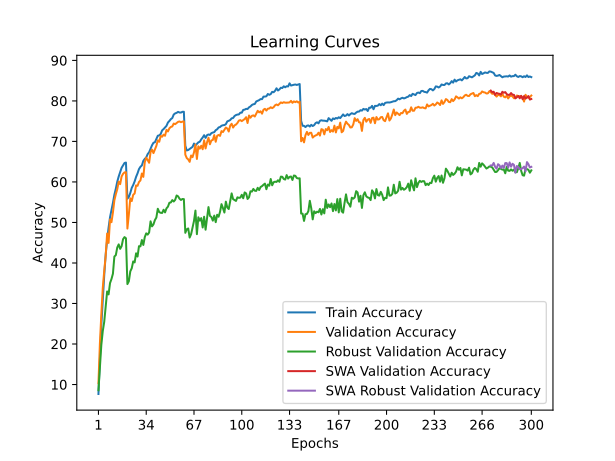

Source data for this figure (header and first rows):
time; train_accuracy; train_loss; valid_accuracy; valid_loss; valid_accuracy_robust; valid_accuracy_swa; valid_accuracy_robust_swa
49,6039; 7,6600; 4,2075; 10,3200; 4,3013; 8,5862; 10,3200; 8,5862
98,8436; 15,8850; 3,8108; 20,0900; 3,7752; 13,9310; 20,0900; 13,9310
148,6526; 24,7175; 3,4449; 27,3900; 3,3859; 19,7931; 27,3900; 19,7931
197,7840; 31,0025; 3,1970; 33,8600; 3,1334; 23,2069; 33,8600; 23,2069
246,6451; 36,9550; 2,9730; 38,0300; 3,0423; 25,4828; 38,0300; 25,4828
296,0539; 42,0950; 2,7986; 41,7700; 2,8562; 29,1379; 41,7700; 29,1379
344,9268; 45,6400; 2,6661; 47,2800; 2,6786; 32,9655; 47,2800; 32,9655
395,7214; 48,7275; 2,5721; 44,9500; 2,7231; 32,2414; 44,9500; 32,2414
445,5585; 51,2925; 2,4692; 50,7500; 2,5939; 35,0345; 50,7500; 35,0345
495,7646; 53,0650; 2,4144; 50,0700; 2,6587; 36,0345; 50,0700; 36,0345
545,4744; 54,8150; 2,3519; 52,4600; 2,4904; 37,3448; 52,4600; 37,3448
595,9855; 56,8375; 2,2767; 55,4600; 2,3464; 41,5862; 55,4600; 41,5862
646,8138; 58,3200; 2,2363; 56,9600; 2,3033; 41,9310; 56,9600; 41,9310
696,8223; 60,0700; 2,1743; 58,2100; 2,2592; 43,8276; 58,2100; 43,8276
747,3922; 61,3500; 2,1302; 60,0800; 2,2052; 44,5862; 60,0800; 44,5862
798,0480; 62,4225; 2,0870; 59,4600; 2,2001; 43,4828; 59,4600; 43,4828
848,7988; 63,4925; 2,0529; 61,3500; 2,1330; 44,1379; 61,3500; 44,1379
899,6102; 64,0675; 2,0372; 62,0000; 2,0931; 45,8621; 62,0000; 45,8621
950,1464; 64,6800; 2,0119; 62,3600; 2,0878; 46,3793; 62,3600; 46,3793
1001,0135; 64,7850; 2,0073; 62,4000; 2,0745; 46,1034; 62,4000; 46,1034
1050,2860; 55,8675; 2,3078; 48,4900; 2,6115; 34,7931; 48,4900; 34,7931
1100,4911; 56,2875; 2,2908; 51,9800; 2,5572; 35,4828; 51,9800; 35,4828
1150,8691; 57,2875; 2,2671; 55,9500; 2,3488; 37,9310; 55,9500; 37,9310
1201,8931; 58,5400; 2,2205; 55,2800; 2,3559; 38,6897; 55,2800; 38,6897
1252,8946; 59,2400; 2,1931; 56,8200; 2,3552; 40,3793; 56,8200; 40,3793
1303,8030; 60,1325; 2,1612; 57,1500; 2,3667; 40,1379; 57,1500; 40,1379
1354,6582; 61,2550; 2,1177; 59,1400; 2,2792; 42,3793; 59,1400; 42,3793
1405,9270; 62,1200; 2,0924; 59,0400; 2,2697; 41,5862; 59,0400; 41,5862
1456,8919; 63,1725; 2,0581; 59,9900; 2,2268; 44,1379; 59,9900; 44,1379
1507,8802; 63,7375; 2,0410; 60,3700; 2,2494; 44,1034; 60,3700; 44,1034
1558,7480; 64,0800; 2,0278; 62,0800; 2,1173; 45,6552; 62,0800; 45,6552
1609,8771; 65,2025; 1,9980; 61,2500; 2,1601; 44,4483; 61,2500; 44,4483
1660,8382; 65,6875; 1,9691; 64,8600; 2,0530; 46,3793; 64,8600; 46,3793
1711,9097; 66,0450; 1,9510; 65,9800; 2,0869; 47,3103; 65,9800; 47,3103
1762,5844; 66,8725; 1,9307; 65,4000; 2,0267; 47,0000; 65,4000; 47,0000
1813,2673; 67,3250; 1,9130; 64,7300; 2,0304; 47,5172; 64,7300; 47,5172
1864,2878; 68,1475; 1,8832; 67,3600; 1,9679; 50,2759; 67,3600; 50,2759
1915,0517; 69,0525; 1,8474; 67,9800; 1,9535; 49,0345; 67,9800; 49,0345
1966,1089; 69,6725; 1,8368; 67,1200; 1,9453; 49,5172; 67,1200; 49,5172
2015,4872; 69,7950; 1,8267; 68,0000; 1,9131; 50,5862; 68,0000; 50,5862
2065,1108; 70,5950; 1,7948; 68,9000; 1,8913; 51,2069; 68,9000; 51,2069
2115,6772; 71,4025; 1,7803; 70,2700; 1,8773; 53,3793; 70,2700; 53,3793
2165,5825; 71,4925; 1,7698; 69,9200; 1,8594; 52,5517; 69,9200; 52,5517
2215,3605; 71,8400; 1,7589; 71,3600; 1,8137; 52,3793; 71,3600; 52,3793
2264,9946; 72,7375; 1,7286; 71,1700; 1,8254; 52,3448; 71,1700; 52,3448
2315,6197; 73,0550; 1,7107; 71,6700; 1,7964; 53,1379; 71,6700; 53,1379
2366,8180; 73,4425; 1,6977; 71,4000; 1,8097; 52,4828; 71,4000; 52,4828
2417,9332; 73,8450; 1,6880; 72,8600; 1,7855; 53,4828; 72,8600; 53,4828
2468,6075; 74,6675; 1,6673; 72,4600; 1,7847; 53,8966; 72,4600; 53,8966
2518,5936; 75,0500; 1,6457; 73,2400; 1,7442; 54,8621; 73,2400; 54,8621
2568,4636; 75,4975; 1,6289; 73,5700; 1,7329; 54,9310; 73,5700; 54,9310
2617,9873; 75,7700; 1,6231; 73,7000; 1,7363; 55,5172; 73,7000; 55,5172
2667,8903; 76,6375; 1,6023; 74,4100; 1,7125; 55,1724; 74,4100; 55,1724
2717,7819; 76,9250; 1,5909; 74,2600; 1,7173; 55,5862; 74,2600; 55,5862
2768,9058; 77,0550; 1,5847; 74,5300; 1,7145; 56,6552; 74,5300; 56,6552
2819,2074; 77,2975; 1,5760; 74,8300; 1,7065; 56,4483; 74,8300; 56,4483
2869,8209; 77,1400; 1,5825; 74,9300; 1,7181; 55,8621; 74,9300; 55,8621
2920,9589; 77,1225; 1,5816; 74,7400; 1,7212; 55,5517; 74,7400; 55,5517
2970,6094; 77,3175; 1,5705; 74,8900; 1,7033; 55,7931; 74,8900; 55,7931
3021,2544; 77,3200; 1,5725; 74,9500; 1,7082; 55,7586; 74,9500; 55,7586
... 240 more rows
